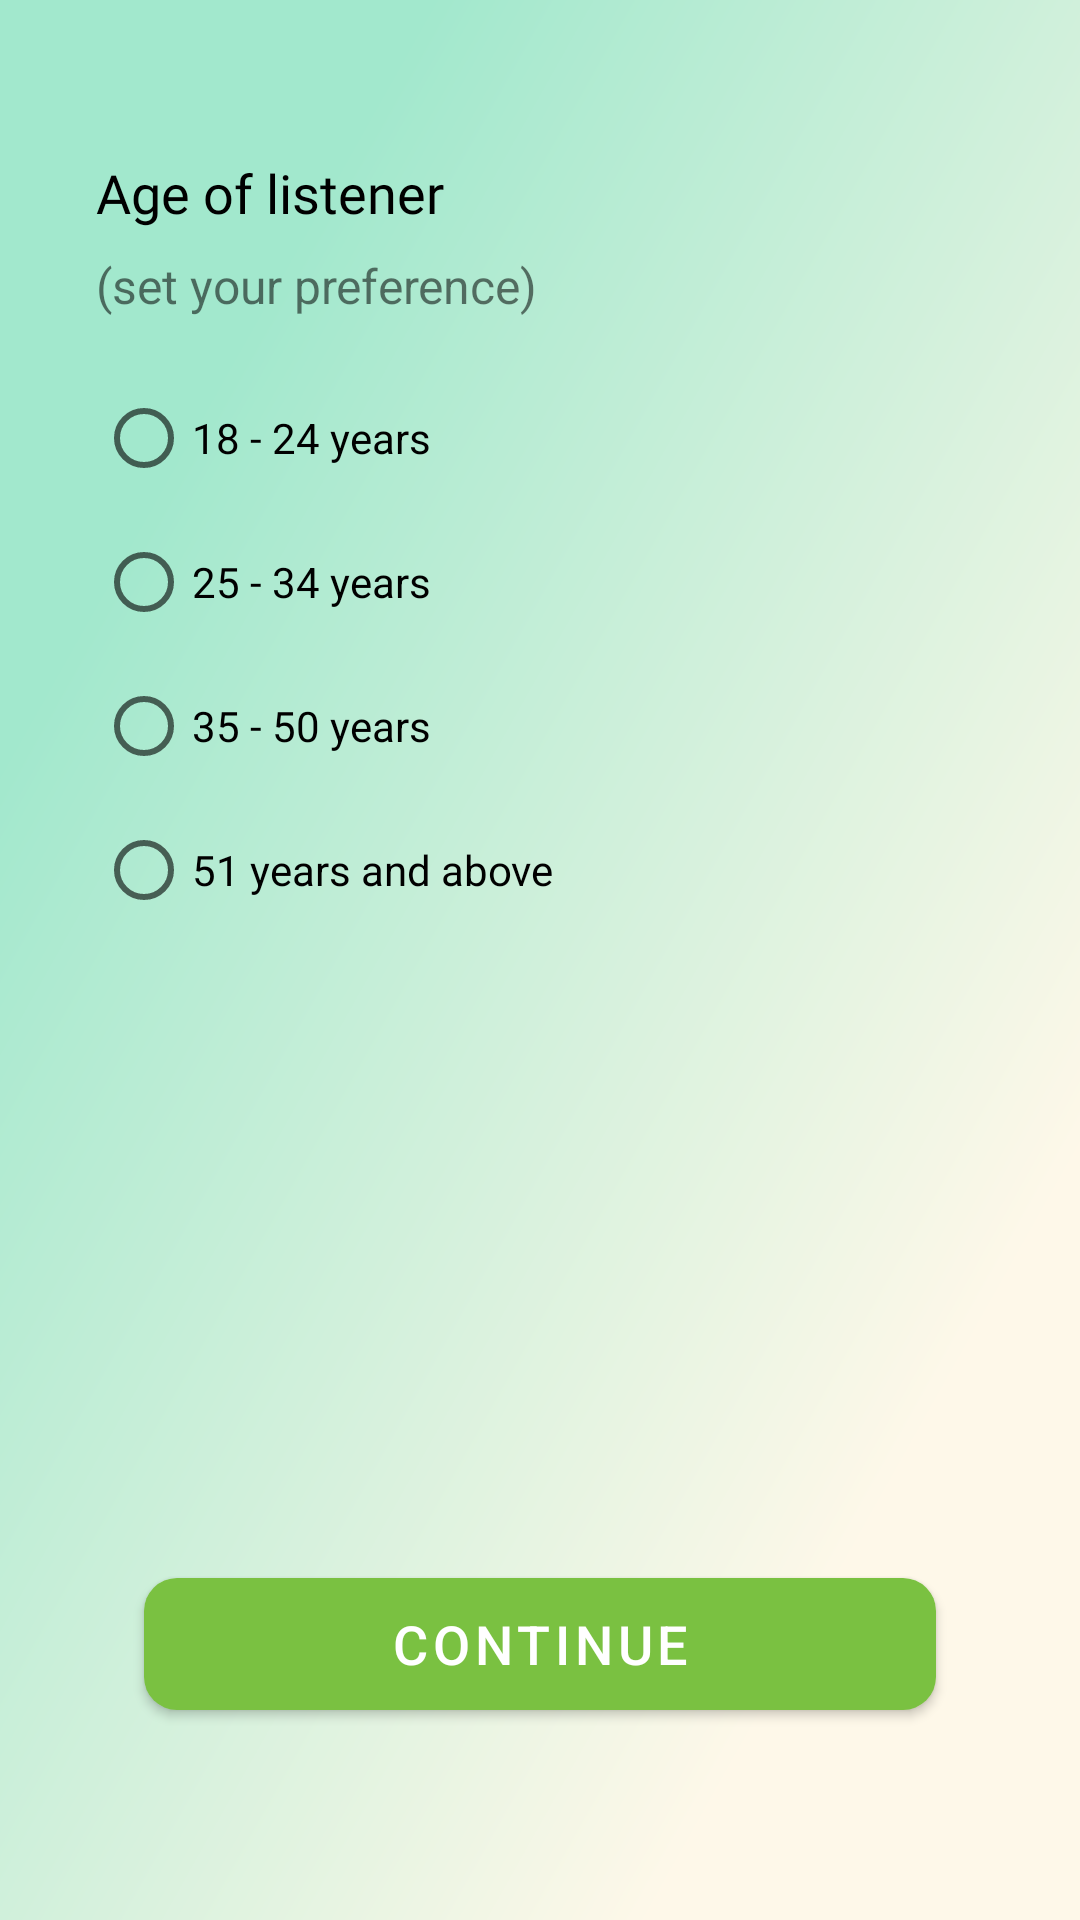

Reconstruct the res/layout file that produces this screen, plus the resources it refers to.
<!-- AndroidManifest.xml: application theme Theme.WeHearYou -->
<!-- res/layout/activity_age_selection.xml -->
<?xml version="1.0" encoding="utf-8"?>
<androidx.core.widget.NestedScrollView
    android:layout_width="match_parent"
    android:layout_height="match_parent"
    xmlns:android="http://schemas.android.com/apk/res/android"
    android:fillViewport="true">

    <androidx.constraintlayout.widget.ConstraintLayout xmlns:android="http://schemas.android.com/apk/res/android"
        xmlns:app="http://schemas.android.com/apk/res-auto"
        xmlns:tools="http://schemas.android.com/tools"
        android:layout_width="match_parent"
        android:layout_height="match_parent"
        android:background="@mipmap/bg"
        tools:context=".FindListenerUI.TopicSelectionUI.TopicSelectionActivity">

        <ImageButton
            android:id="@+id/imageButton"
            android:layout_width="wrap_content"
            android:layout_height="wrap_content"
            android:layout_marginStart="16dp"
            android:layout_marginTop="16dp"
            android:visibility="invisible"
            android:backgroundTint="@color/white"
            android:src="@drawable/ic_baseline_arrow_back_24"
            app:layout_constraintStart_toStartOf="parent"
            app:layout_constraintTop_toTopOf="parent" />

        <TextView
            android:id="@+id/textView7"
            android:layout_width="wrap_content"
            android:layout_height="wrap_content"
            android:layout_marginStart="32dp"
            android:layout_marginTop="16dp"
            android:fontFamily="@font/roboto_medium"
            android:text="Age of listener"
            android:textColor="@color/black"
            android:textSize="18sp"
            app:layout_constraintStart_toStartOf="parent"
            app:layout_constraintTop_toBottomOf="@+id/imageButton" />

        <TextView
            android:id="@+id/textView8"
            android:layout_width="wrap_content"
            android:layout_height="wrap_content"
            android:layout_marginStart="32dp"
            android:layout_marginTop="8dp"
            android:text="(set your preference)"
            android:textSize="16sp"
            app:layout_constraintStart_toStartOf="parent"
            app:layout_constraintTop_toBottomOf="@+id/textView7" />

        <RadioGroup
            android:id="@+id/radioGroup"
            android:layout_width="match_parent"
            android:layout_height="wrap_content"
            android:layout_marginStart="32dp"
            android:layout_marginTop="16dp"
            android:layout_marginEnd="32dp"
            android:gravity="left"
            android:orientation="vertical"
            app:layout_constraintEnd_toEndOf="parent"
            app:layout_constraintStart_toStartOf="parent"
            app:layout_constraintTop_toBottomOf="@+id/textView8">

            <RadioButton
                android:id="@+id/group1"
                android:layout_width="wrap_content"
                android:layout_height="match_parent"
                android:text="18 - 24 years" />

            <RadioButton
                android:id="@+id/group2"
                android:layout_width="wrap_content"
                android:layout_height="match_parent"
                android:text="25 - 34 years" />

            <RadioButton
                android:id="@+id/group3"
                android:layout_width="wrap_content"
                android:layout_height="match_parent"
                android:text="35 - 50 years" />

            <RadioButton
                android:id="@+id/group4"
                android:layout_width="wrap_content"
                android:layout_height="match_parent"
                android:text="51 years and above" />

        </RadioGroup>

        <com.google.android.material.button.MaterialButton
            android:id="@+id/continueAge"
            android:layout_width="match_parent"
            android:layout_height="56dp"
            android:layout_marginStart="48dp"
            android:layout_marginEnd="48dp"
            android:layout_marginBottom="64dp"
            android:text="Continue"
            android:textSize="18sp"
            app:cornerRadius="11dp"
            app:layout_constraintBottom_toBottomOf="parent"
            app:layout_constraintEnd_toEndOf="parent"
            app:layout_constraintStart_toStartOf="parent" />

    </androidx.constraintlayout.widget.ConstraintLayout>

</androidx.core.widget.NestedScrollView>
<!-- resources referenced by this layout -->
<resources>
  <color name="black">#000000</color>
  <color name="white">#FFFFFF</color>
  <!-- mipmap bg: png bitmap (mipmap-xxhdpi, 423872 bytes) -->
  <style name="Theme.WeHearYou" parent="Theme.MaterialComponents.Light.NoActionBar">
          <item name="android:forceDarkAllowed" tools:targetApi="q">false</item>
          <item name="colorPrimary">@color/colorPrimary</item>
          <item name="colorPrimaryDark">@color/colorPrimaryDark</item>
          <item name="colorAccent">@color/colorAccent</item>
          <item name="android:splitMotionEvents">false</item>
          <item name="android:windowEnableSplitTouch">false</item>
      </style>
  <color name="colorPrimary">#7AC141</color>
  <color name="colorPrimaryDark">#7AC141</color>
  <color name="colorAccent">#7AC141</color>
</resources>
